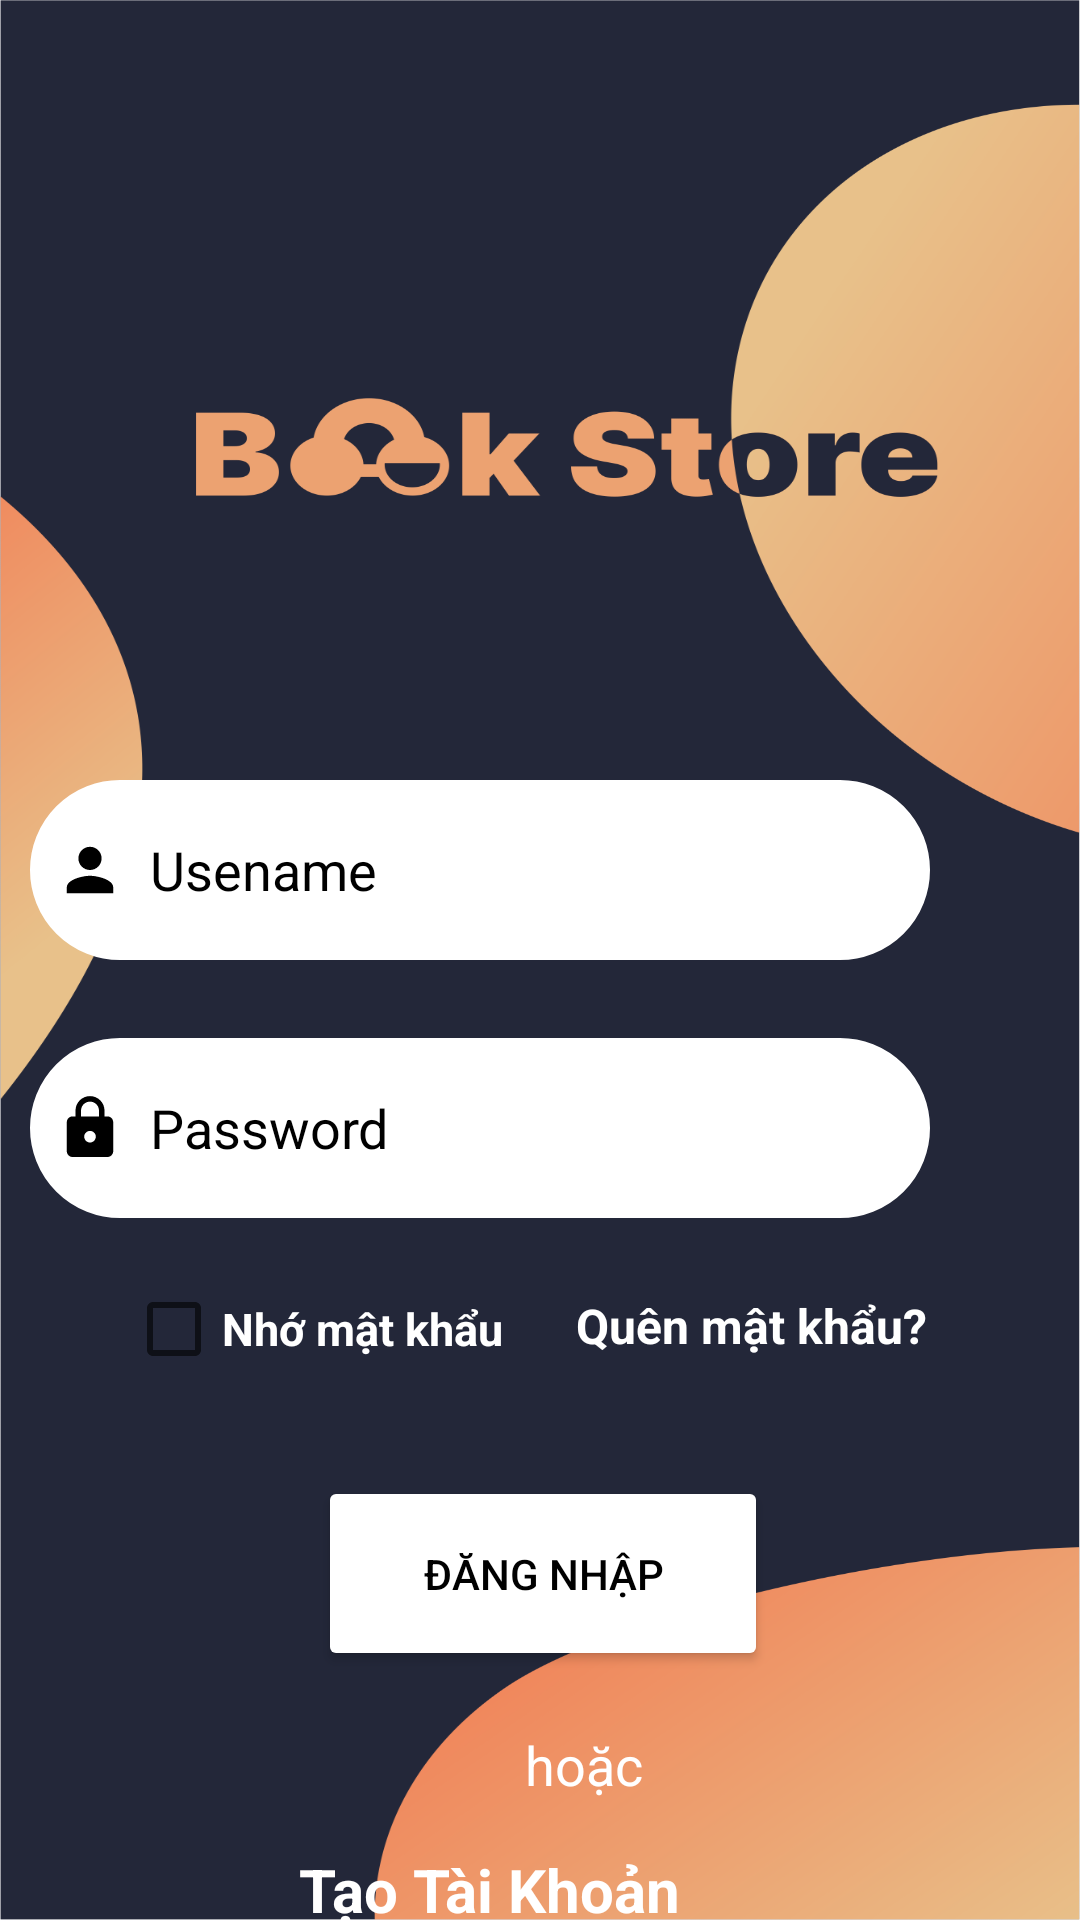

Produce the Android XML layout that renders to this screen, including the resource entries it uses.
<!-- AndroidManifest.xml: application theme Theme.Nhosm2BookStore -->
<!-- res/layout/activity_main.xml -->
<?xml version="1.0" encoding="utf-8"?>
<RelativeLayout xmlns:android="http://schemas.android.com/apk/res/android"
    xmlns:app="http://schemas.android.com/apk/res-auto"
    xmlns:tools="http://schemas.android.com/tools"
    android:layout_width="match_parent"
    android:layout_height="match_parent"
    android:background="@drawable/background"
    tools:context=".MainActivity">


    <EditText
        android:id="@+id/editemail"
        android:layout_width="300dp"
        android:layout_height="60dp"
        android:layout_alignParentTop="true"
        android:layout_alignParentEnd="true"
        android:layout_centerInParent="true"
        android:layout_marginTop="260dp"
        android:layout_marginEnd="50dp"
        android:background="@drawable/email"
        android:drawableLeft="@drawable/email_person"
        android:ems="10"
        android:hint="Usename"
        android:inputType="textEmailAddress"
        android:textColor="@color/black"
        android:textColorHint="@color/black" />

    <EditText
        android:id="@+id/editpassword"
        android:layout_width="300dp"
        android:layout_height="60dp"
        android:layout_below="@+id/editemail"
        android:layout_alignParentEnd="true"
        android:layout_centerHorizontal="true"
        android:layout_marginTop="26dp"
        android:layout_marginEnd="50dp"
        android:background="@drawable/pass"
        android:drawableLeft="@drawable/pass_person"
        android:ems="10"
        android:hint="Password"
        android:inputType="textPassword"
        android:textColor="@color/black"
        android:textColorHint="@color/black" />

    <CheckBox
        android:id="@+id/checkBoxRemenber"
        android:layout_width="wrap_content"
        android:layout_height="wrap_content"
        android:layout_below="@+id/editpassword"
        android:layout_alignParentStart="true"
        android:layout_gravity="left"
        android:layout_marginStart="42dp"
        android:layout_marginLeft="25dp"
        android:layout_marginTop="13dp"
        android:text="Nhớ mật khẩu"
        android:textColor="@color/white"
        android:textSize="15dp"
        android:textStyle="bold" />

    <TextView
        android:id="@+id/textView"
        android:layout_width="wrap_content"
        android:layout_height="wrap_content"
        android:layout_below="@+id/editpassword"
        android:layout_alignParentEnd="true"
        android:layout_marginTop="25dp"
        android:layout_marginEnd="51dp"
        android:text="Quên mật khẩu?"
        android:textColor="@color/white"
        android:textSize="16dp"
        android:textStyle="bold" />

    <Button
        android:id="@+id/button"
        android:layout_width="300dp"
        android:layout_height="65dp"
        android:layout_below="@+id/editpassword"
        android:layout_alignParentStart="true"
        android:layout_alignParentEnd="true"
        android:layout_centerHorizontal="true"
        android:layout_marginStart="106dp"
        android:layout_marginTop="86dp"
        android:layout_marginEnd="104dp"
        android:backgroundTint="#FFFFFF"
        android:text="Đăng Nhập"


        android:textColor="@color/black" />

    <TextView
        android:id="@+id/texthoac"
        android:layout_width="wrap_content"
        android:layout_height="wrap_content"
        android:layout_below="@+id/button"
        android:layout_alignParentStart="true"
        android:layout_centerHorizontal="true"
        android:layout_marginStart="175dp"
        android:layout_marginTop="19dp"
        android:text="hoặc"
        android:textColor="@color/white"
        android:textSize="18dp" />

    <TextView
        android:id="@+id/taotk"
        android:layout_width="wrap_content"
        android:layout_height="wrap_content"
        android:layout_below="@+id/texthoac"
        android:layout_alignParentEnd="true"
        android:layout_centerHorizontal="true"
        android:layout_marginTop="16dp"
        android:layout_marginEnd="133dp"
        android:text="Tạo Tài Khoản"
        android:textColor="@color/white"
        android:textSize="20dp"
        android:textStyle="bold" />


</RelativeLayout>
<!-- resources referenced by this layout -->
<resources>
  <!-- drawable background: png bitmap (drawable, 142008 bytes) -->
  <!-- drawable email (drawable) -->
  <?xml version="1.0" encoding="utf-8"?>
  <shape
      xmlns:android="http://schemas.android.com/apk/res/android"
      android:shape="rectangle">
  
  
      
      <solid
          android:color="@color/white">
  
      </solid>
  
      
      <stroke
          android:width="2dp"
          android:color="#FFFFFF" >
      </stroke>
  
      
      <padding
          android:top="15dp"
          android:right="5dp"
          android:bottom="15dp" >
      </padding>
  
      
      <corners
          android:topLeftRadius="50dp"
          android:topRightRadius="50dp"
          android:bottomLeftRadius="50dp"
          android:bottomRightRadius="50dp">
      </corners>
  
  </shape>
  <!-- drawable email_person (drawable) -->
  <vector xmlns:android="http://schemas.android.com/apk/res/android"
      android:width="40dp"
      android:height="40dp"
      android:viewportWidth="108"
      android:viewportHeight="108"
      android:tint="@color/black">
    <group android:scaleX="2.61"
        android:scaleY="2.61"
        android:translateX="22.68"
        android:translateY="22.68">
      <path
          android:fillColor="@android:color/white"
          android:pathData="M12,12c2.21,0 4,-1.79 4,-4s-1.79,-4 -4,-4 -4,1.79 -4,4 1.79,4 4,4zM12,14c-2.67,0 -8,1.34 -8,4v2h16v-2c0,-2.66 -5.33,-4 -8,-4z"/>
    </group>
  </vector>
  <!-- drawable pass (drawable) -->
  <?xml version="1.0" encoding="utf-8"?>
  <shape
      xmlns:android="http://schemas.android.com/apk/res/android"
      android:shape="rectangle">
  
      
      <solid
          android:color="@color/white" >
      </solid>
  
      
      <stroke
          android:width="2dp"
          android:color="#FFFFFF" >
      </stroke>
  
      
      <padding
          android:top="15dp"
          android:right="5dp"
          android:bottom="15dp" >
      </padding>
  
  
      
      <corners
          android:topLeftRadius="50dp"
          android:topRightRadius="50dp"
          android:bottomLeftRadius="50dp"
          android:bottomRightRadius="50dp">
      </corners>
  
  </shape>
  <!-- drawable pass_person (drawable) -->
  <vector xmlns:android="http://schemas.android.com/apk/res/android"
      android:width="40dp"
      android:height="40dp"
      android:viewportWidth="108"
      android:viewportHeight="108"
      android:tint="@color/black">
    <group android:scaleX="2.61"
        android:scaleY="2.61"
        android:translateX="22.68"
        android:translateY="22.68">
      <path
          android:fillColor="@android:color/white"
          android:pathData="M18,8h-1L17,6c0,-2.76 -2.24,-5 -5,-5S7,3.24 7,6v2L6,8c-1.1,0 -2,0.9 -2,2v10c0,1.1 0.9,2 2,2h12c1.1,0 2,-0.9 2,-2L20,10c0,-1.1 -0.9,-2 -2,-2zM12,17c-1.1,0 -2,-0.9 -2,-2s0.9,-2 2,-2 2,0.9 2,2 -0.9,2 -2,2zM15.1,8L8.9,8L8.9,6c0,-1.71 1.39,-3.1 3.1,-3.1 1.71,0 3.1,1.39 3.1,3.1v2z"/>
    </group>
  </vector>
  <style name="Theme.Nhosm2BookStore" parent="Theme.MaterialComponents.DayNight.DarkActionBar">
          
          <item name="colorPrimary">@color/purple_500</item>
          <item name="colorPrimaryVariant">@color/purple_700</item>
          <item name="colorOnPrimary">@color/white</item>
          
          <item name="colorSecondary">@color/teal_200</item>
          <item name="colorSecondaryVariant">@color/teal_700</item>
          <item name="colorOnSecondary">@color/black</item>
          
          <item name="android:statusBarColor">?attr/colorPrimaryVariant</item>
          
      </style>
  <!-- not gathered from this repository: default colours our renderer supplied (Android Studio template values) -->
  <color name="purple_500">#FF6200EE</color>
  <color name="purple_700">#FF3700B3</color>
  <color name="teal_200">#FF03DAC5</color>
  <color name="teal_700">#FF018786</color>
  <color name="black">#FF000000</color>
  <color name="white">#FFFFFFFF</color>
</resources>
